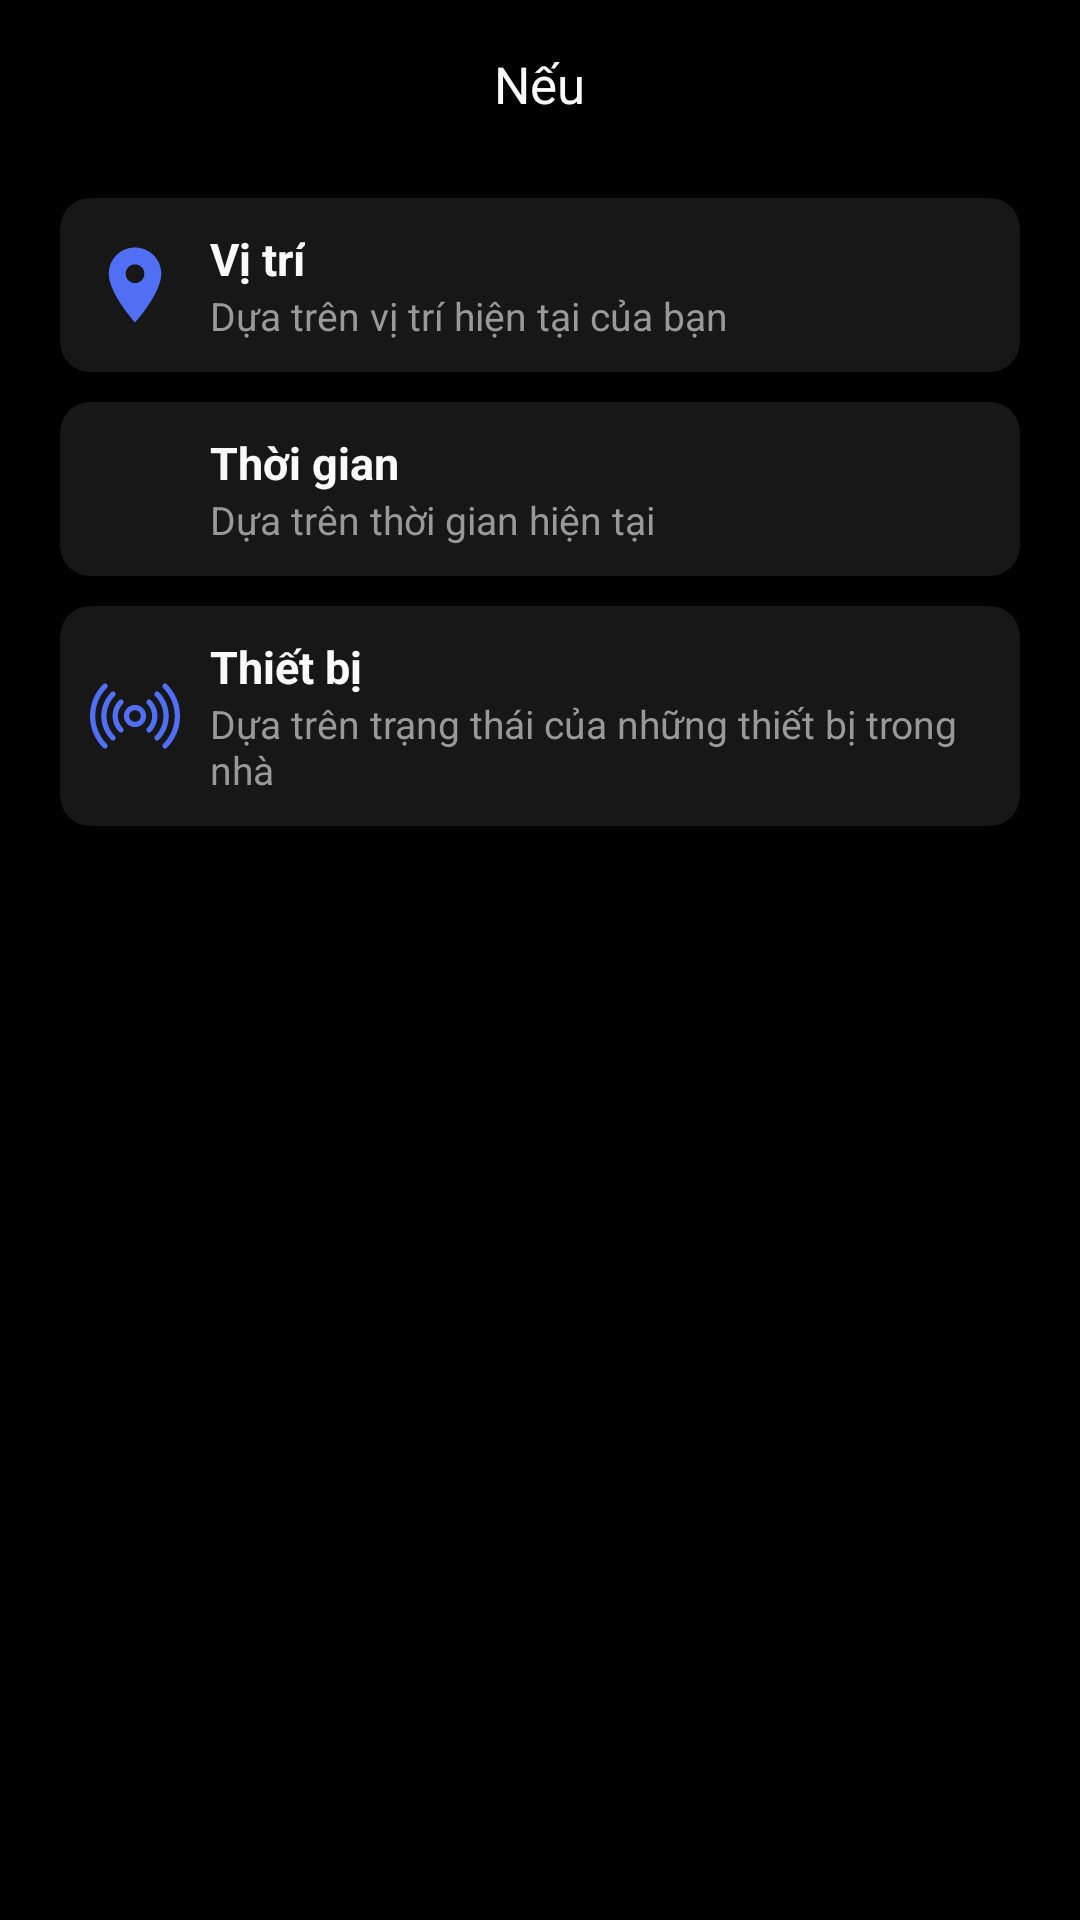

Reconstruct the res/layout file that produces this screen, plus the resources it refers to.
<!-- AndroidManifest.xml: application theme Theme.Iotdemo -->
<!-- res/layout/fragment_select_scenario_type.xml -->
<?xml version="1.0" encoding="utf-8"?>
<layout xmlns:android="http://schemas.android.com/apk/res/android"
    xmlns:app="http://schemas.android.com/apk/res-auto">

    <LinearLayout
        android:layout_width="match_parent"
        android:layout_height="match_parent"
        android:background="@color/primary"
        android:orientation="vertical">


        <RelativeLayout
            android:layout_width="match_parent"
            android:layout_height="56dp">

            <androidx.appcompat.widget.AppCompatImageView
                android:id="@+id/iv_back"
                android:layout_width="wrap_content"
                android:layout_height="wrap_content"
                android:layout_centerVertical="true"
                android:layout_marginStart="20dp"
                android:src="@drawable/ic_baseline_arrow_back_ios_new_24"
                android:tint="@color/title_text" />

            <androidx.appcompat.widget.AppCompatTextView
                android:id="@+id/tv_title"
                android:layout_width="wrap_content"
                android:layout_height="wrap_content"
                android:layout_centerInParent="true"
                android:layout_marginStart="10dp"
                android:text="Nếu"
                android:textColor="@color/title_text"
                android:textSize="17sp" />
        </RelativeLayout>


        <androidx.cardview.widget.CardView
            android:id="@+id/cv_location"
            style="@style/clickableCard"
            android:layout_width="match_parent"
            android:layout_height="wrap_content"
            android:layout_marginHorizontal="20dp"
            android:layout_marginTop="10dp"
            app:cardBackgroundColor="@color/secondary"
            app:cardCornerRadius="10dp">

            <RelativeLayout
                android:layout_width="match_parent"
                android:layout_height="wrap_content"
                android:layout_margin="10dp">

                <androidx.appcompat.widget.AppCompatImageView
                    android:id="@+id/iv_location"
                    android:layout_width="30dp"
                    android:layout_height="30dp"
                    android:layout_centerVertical="true"
                    android:src="@drawable/ic_baseline_location_on_24"
                    android:tint="@color/bluef5" />

                <LinearLayout
                    android:layout_width="wrap_content"
                    android:layout_height="wrap_content"
                    android:layout_centerVertical="true"
                    android:layout_marginStart="10dp"
                    android:layout_toEndOf="@id/iv_location"
                    android:orientation="vertical">

                    <androidx.appcompat.widget.AppCompatTextView
                        android:layout_width="wrap_content"
                        android:layout_height="wrap_content"
                        android:text="Vị trí"
                        android:textColor="@color/title_text"
                        android:textSize="15sp"
                        android:textStyle="bold" />

                    <androidx.appcompat.widget.AppCompatTextView
                        android:layout_width="wrap_content"
                        android:layout_height="wrap_content"
                        android:text="Dựa trên vị trí hiện tại của bạn"
                        android:textColor="@color/normal_text"
                        android:textSize="13sp"
                        android:textStyle="normal" />
                </LinearLayout>
            </RelativeLayout>
        </androidx.cardview.widget.CardView>

        <androidx.cardview.widget.CardView
            android:id="@+id/cv_time"
            style="@style/clickableCard"
            android:layout_width="match_parent"
            android:layout_height="wrap_content"
            android:layout_marginHorizontal="20dp"
            android:layout_marginTop="10dp"
            app:cardBackgroundColor="@color/secondary"
            app:cardCornerRadius="10dp">

            <RelativeLayout
                android:layout_width="match_parent"
                android:layout_height="wrap_content"
                android:layout_margin="10dp">

                <androidx.appcompat.widget.AppCompatImageView
                    android:id="@+id/iv_time"
                    android:layout_width="30dp"
                    android:layout_height="30dp"
                    android:layout_centerVertical="true"
                    android:src="@drawable/ic_baseline_access_alarm_24"
                    android:tint="@color/bluef5" />

                <LinearLayout
                    android:layout_width="wrap_content"
                    android:layout_height="wrap_content"
                    android:layout_centerVertical="true"
                    android:layout_marginStart="10dp"
                    android:layout_toEndOf="@id/iv_time"
                    android:orientation="vertical">

                    <androidx.appcompat.widget.AppCompatTextView
                        android:layout_width="wrap_content"
                        android:layout_height="wrap_content"
                        android:text="Thời gian"
                        android:textColor="@color/title_text"
                        android:textSize="15sp"
                        android:textStyle="bold" />

                    <androidx.appcompat.widget.AppCompatTextView
                        android:layout_width="wrap_content"
                        android:layout_height="wrap_content"
                        android:text="Dựa trên thời gian hiện tại"
                        android:textColor="@color/normal_text"
                        android:textSize="13sp"
                        android:textStyle="normal" />
                </LinearLayout>
            </RelativeLayout>
        </androidx.cardview.widget.CardView>

        <androidx.cardview.widget.CardView
            android:id="@+id/cv_device"
            style="@style/clickableCard"
            android:layout_width="match_parent"
            android:layout_height="wrap_content"
            android:layout_marginHorizontal="20dp"
            android:layout_marginTop="10dp"
            app:cardBackgroundColor="@color/secondary"
            app:cardCornerRadius="10dp">

            <RelativeLayout
                android:layout_width="match_parent"
                android:layout_height="wrap_content"
                android:layout_margin="10dp">

                <androidx.appcompat.widget.AppCompatImageView
                    android:id="@+id/iv_device"
                    android:layout_width="30dp"
                    android:layout_height="30dp"
                    android:layout_centerVertical="true"
                    android:src="@drawable/ic_sensor"
                    android:tint="@color/bluef5" />

                <LinearLayout
                    android:layout_width="wrap_content"
                    android:layout_height="wrap_content"
                    android:layout_centerVertical="true"
                    android:layout_marginStart="10dp"
                    android:layout_toEndOf="@id/iv_device"
                    android:orientation="vertical">

                    <androidx.appcompat.widget.AppCompatTextView
                        android:layout_width="wrap_content"
                        android:layout_height="wrap_content"
                        android:text="Thiết bị"
                        android:textColor="@color/title_text"
                        android:textSize="15sp"
                        android:textStyle="bold" />

                    <androidx.appcompat.widget.AppCompatTextView
                        android:layout_width="wrap_content"
                        android:layout_height="wrap_content"
                        android:text="Dựa trên trạng thái của những thiết bị trong nhà"
                        android:textColor="@color/normal_text"
                        android:textSize="13sp"
                        android:textStyle="normal" />
                </LinearLayout>
            </RelativeLayout>
        </androidx.cardview.widget.CardView>

    </LinearLayout>
</layout>
<!-- resources referenced by this layout -->
<resources>
  <color name="bluef5">#506FF5</color>
  <color name="normal_text">#999999</color>
      //
  <color name="primary">#010101</color>
  <color name="secondary">#171717</color>
  <color name="title_text">#fafafa</color>
  <!-- drawable ic_baseline_location_on_24 (drawable) -->
  <vector xmlns:android="http://schemas.android.com/apk/res/android"
      android:width="24dp"
      android:height="24dp"
      android:viewportWidth="24"
      android:viewportHeight="24"
      android:tint="?attr/colorControlNormal">
    <path
        android:fillColor="@color/bluef5"
        android:pathData="M12,2C8.13,2 5,5.13 5,9c0,5.25 7,13 7,13s7,-7.75 7,-13c0,-3.87 -3.13,-7 -7,-7zM12,11.5c-1.38,0 -2.5,-1.12 -2.5,-2.5s1.12,-2.5 2.5,-2.5 2.5,1.12 2.5,2.5 -1.12,2.5 -2.5,2.5z"/>
  </vector>
  <!-- drawable ic_sensor: vector/xml drawable (drawable, 2801 chars, omitted) -->
  <style name="clickableCard">
          <item name="android:clickable">true</item>
          <item name="android:focusable">true</item>
          <item name="android:foreground">?android:selectableItemBackground</item>
      </style>
  <style name="Theme.Iotdemo" parent="Theme.MaterialComponents.DayNight.DarkActionBar">
          
          <item name="colorPrimary">@color/purple_500</item>
          <item name="colorPrimaryVariant">@color/purple_700</item>
          <item name="colorOnPrimary">@color/white</item>
          
          <item name="colorSecondary">@color/purplefe</item>
          <item name="colorSecondaryVariant">@color/teal_700</item>
          <item name="colorOnSecondary">@color/black</item>
          
          <item name="android:statusBarColor" tools:targetApi="l">?attr/colorPrimaryVariant</item>
          
      </style>
  <color name="purple_500">#FF6200EE</color>
  <color name="purple_700">#FF3700B3</color>
  <color name="white">#FFFFFFFF</color>
  <color name="purplefe">#A07DFE</color>
      //
  <color name="teal_700">#FF018786</color>
  <color name="black">#FF000000</color>
</resources>
